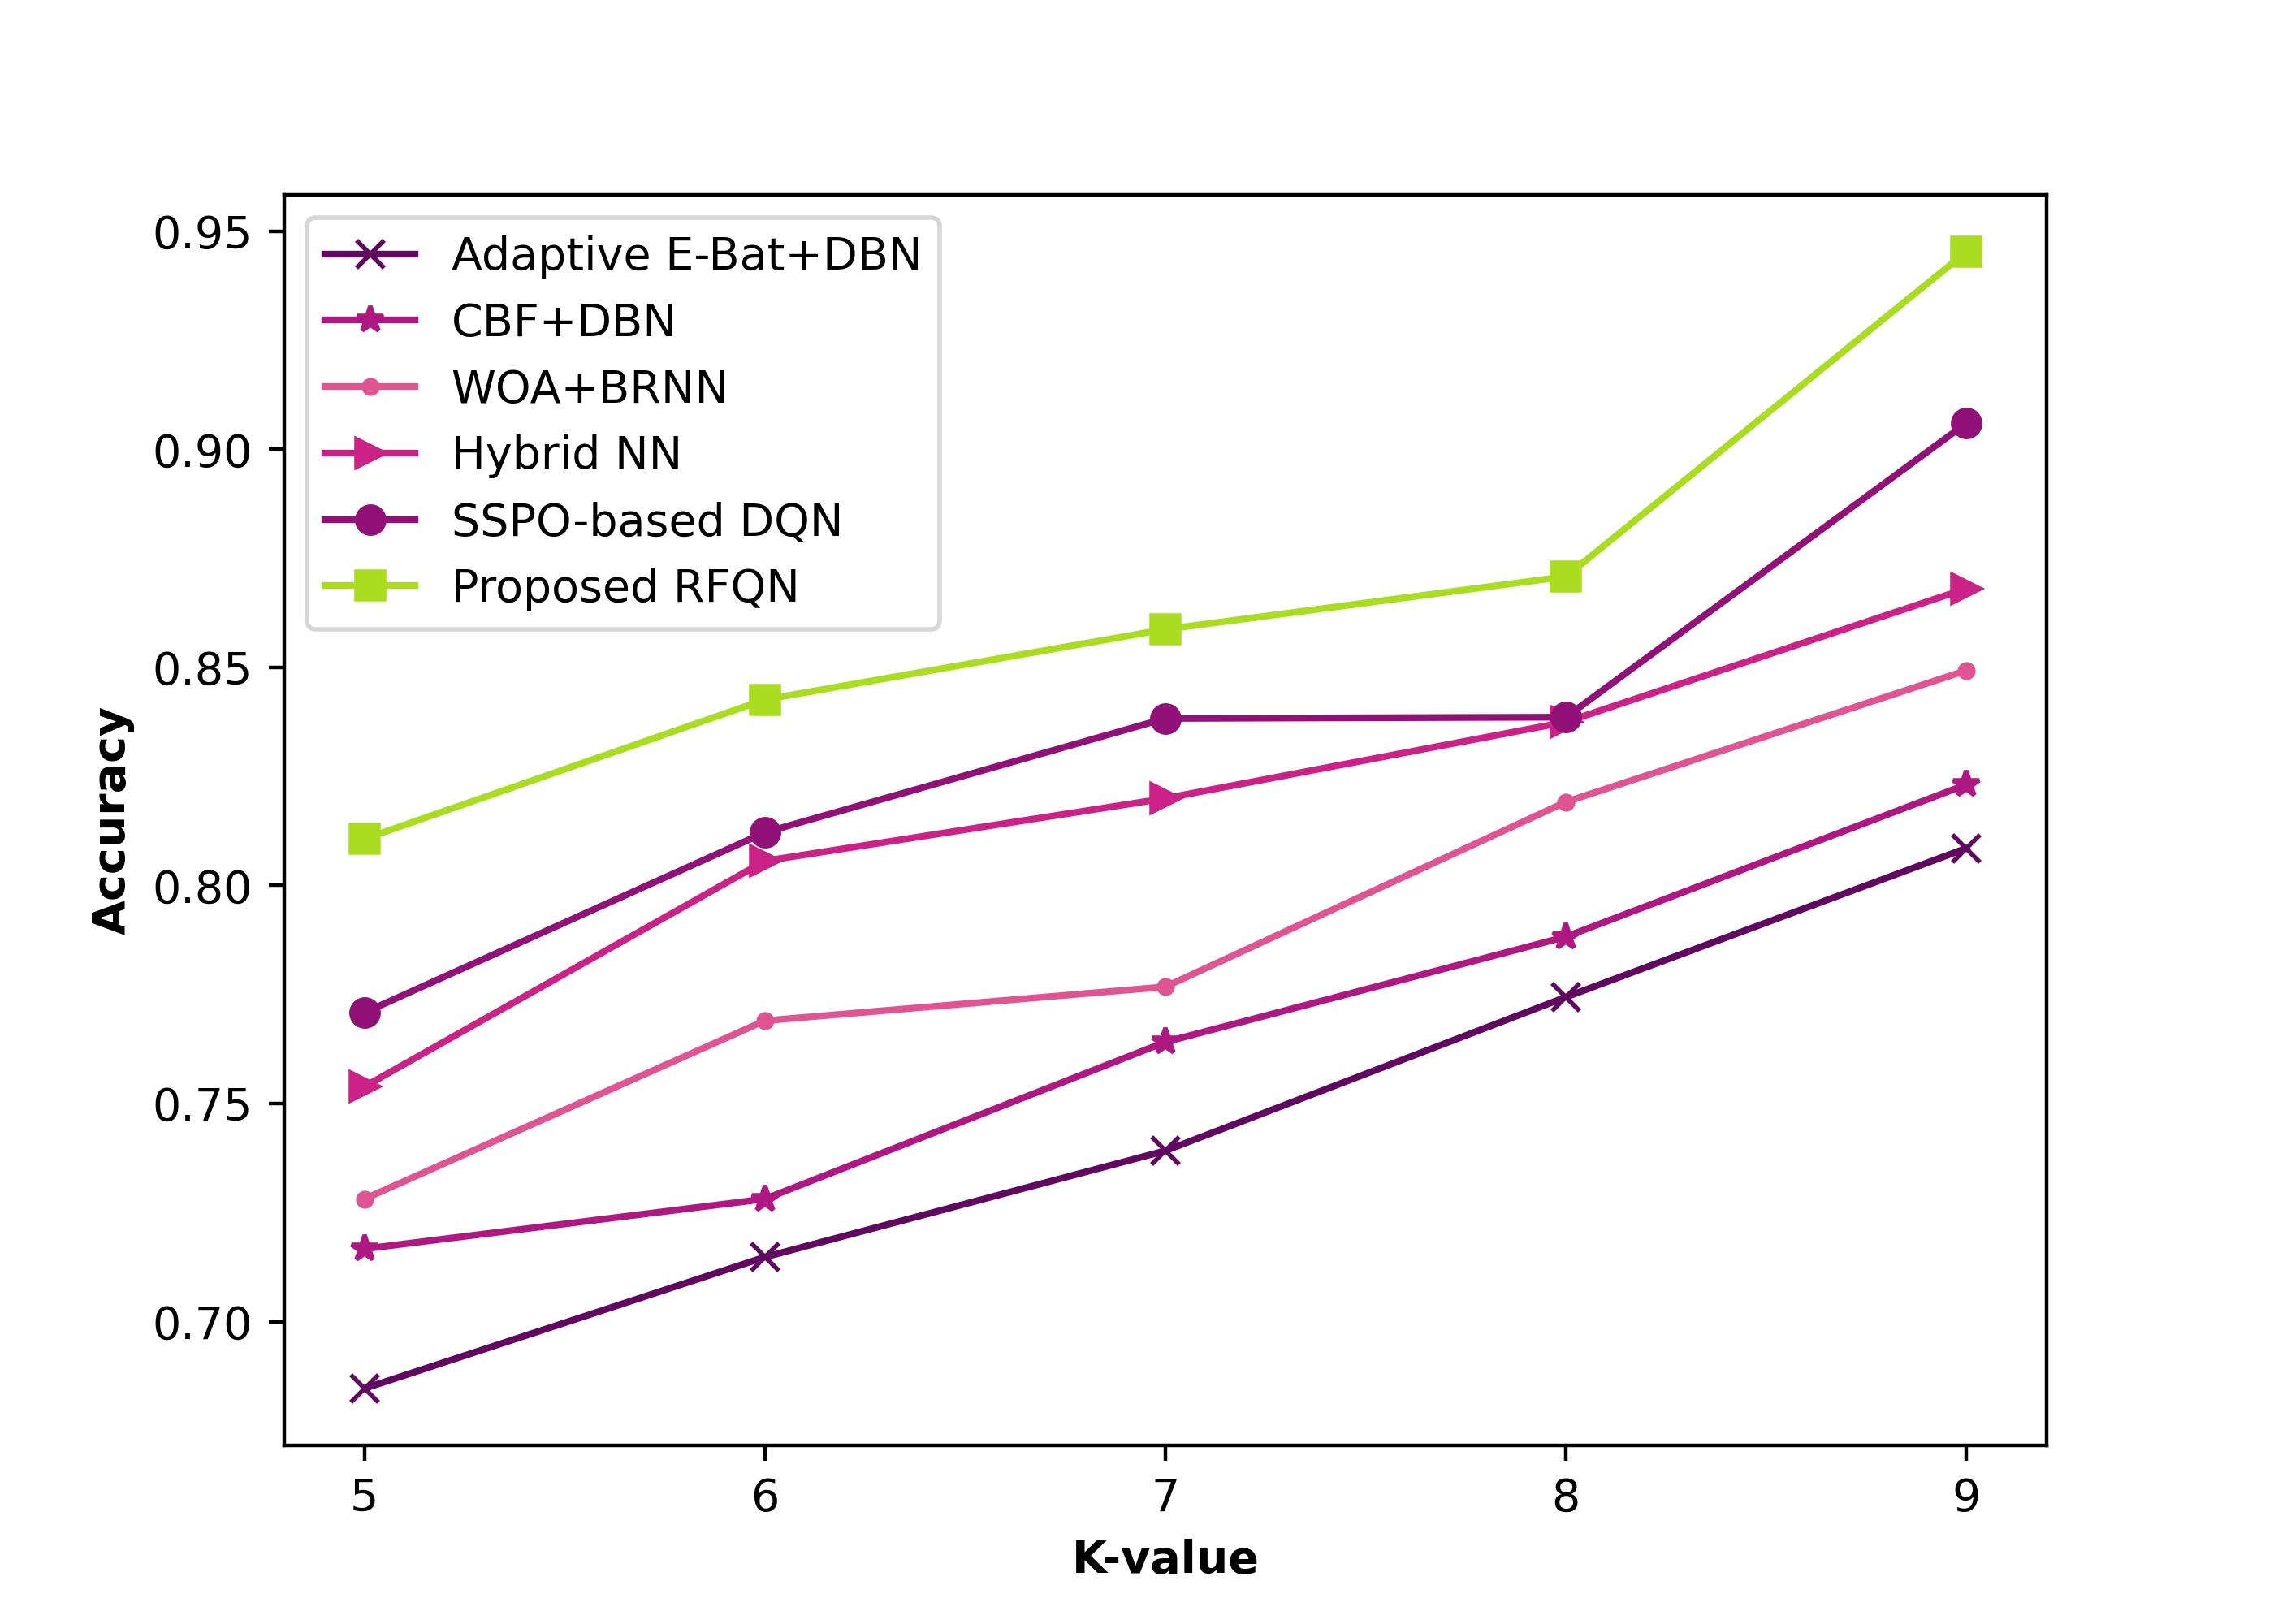

The data file committed next to this chart (first rows):
0.684663531, 0.716679402, 0.728114538, 0.753873655, 0.770842756, 0.810671587
0.7148, 0.7281, 0.769, 0.8056, 0.8122, 0.8426
0.7392, 0.7641, 0.7768, 0.82, 0.8383, 0.8587
0.7744, 0.7882, 0.8192, 0.8375, 0.8386, 0.8708
0.8086, 0.8232, 0.8493, 0.8681, 0.906, 0.9453
